Photos from the image-classification dataset "data_balanced" in the GitHub repository Xiaolingford/Pomeranians. Its 2 classes are: algae, microplastics.

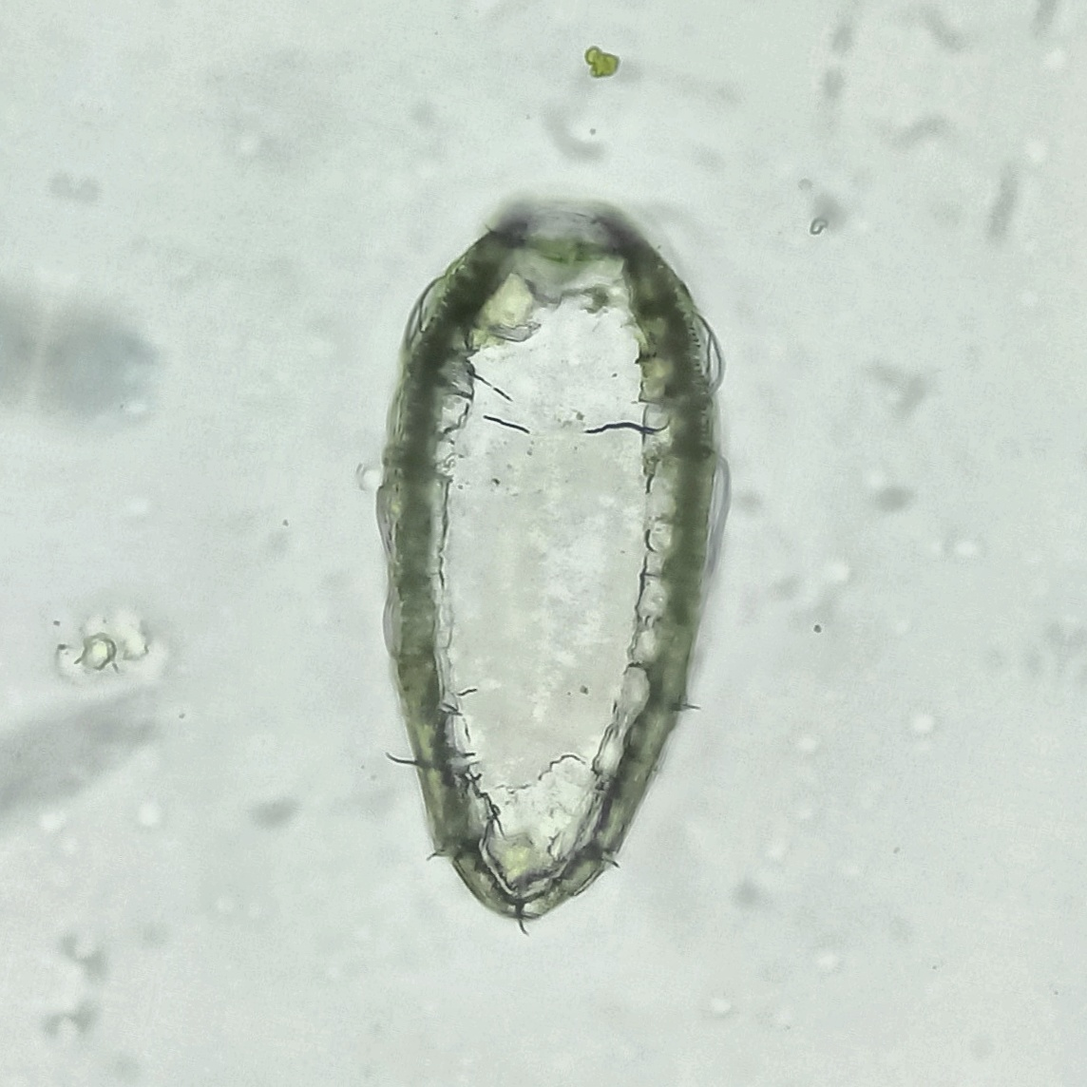
Label: algae

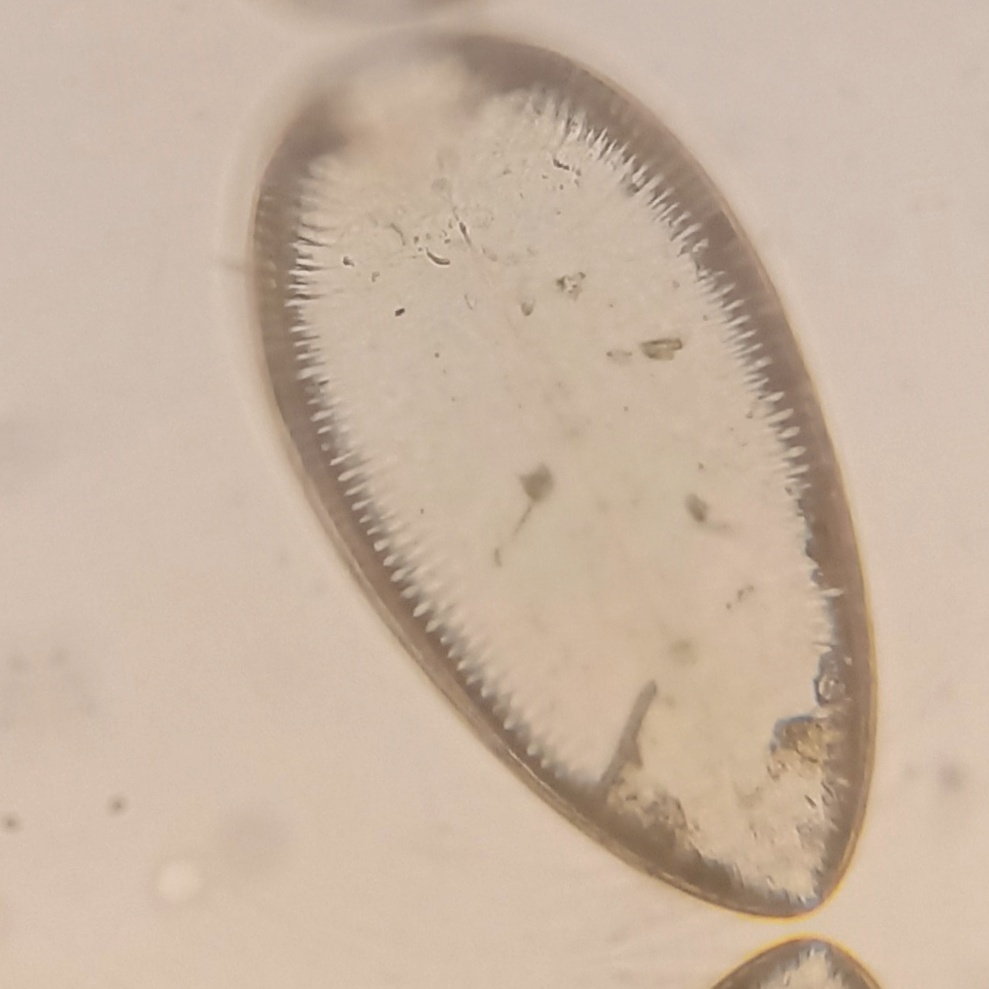
Label: algae

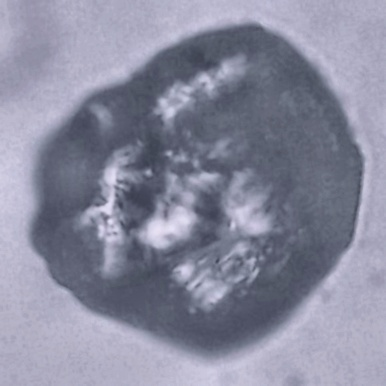
Label: microplastics

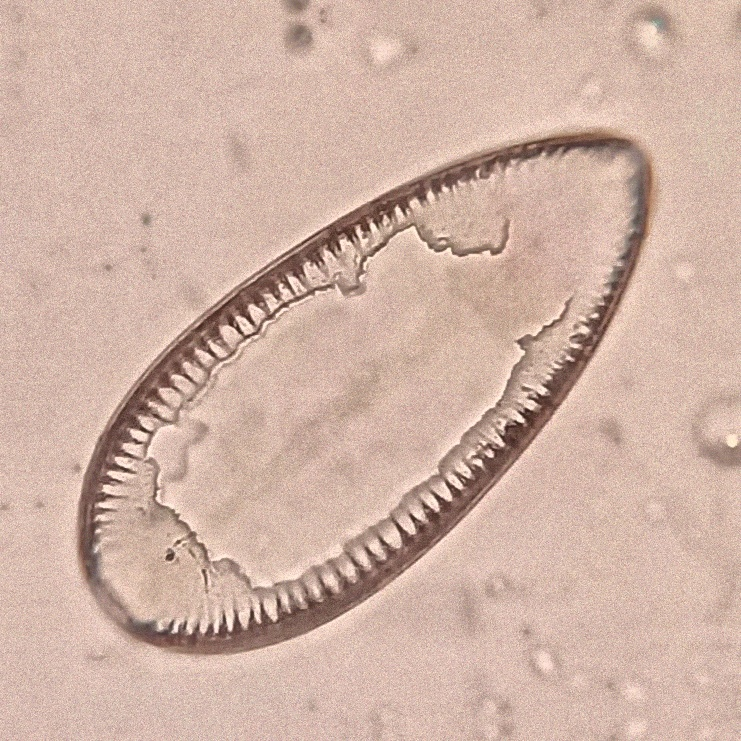
Label: algae

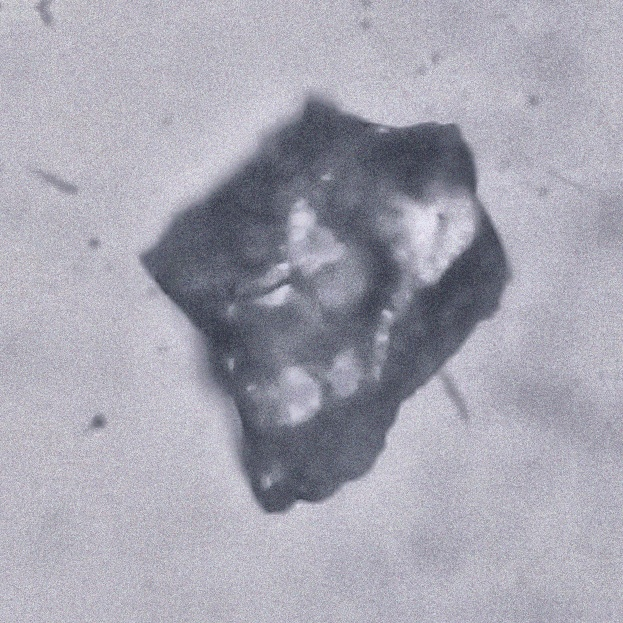
Label: microplastics

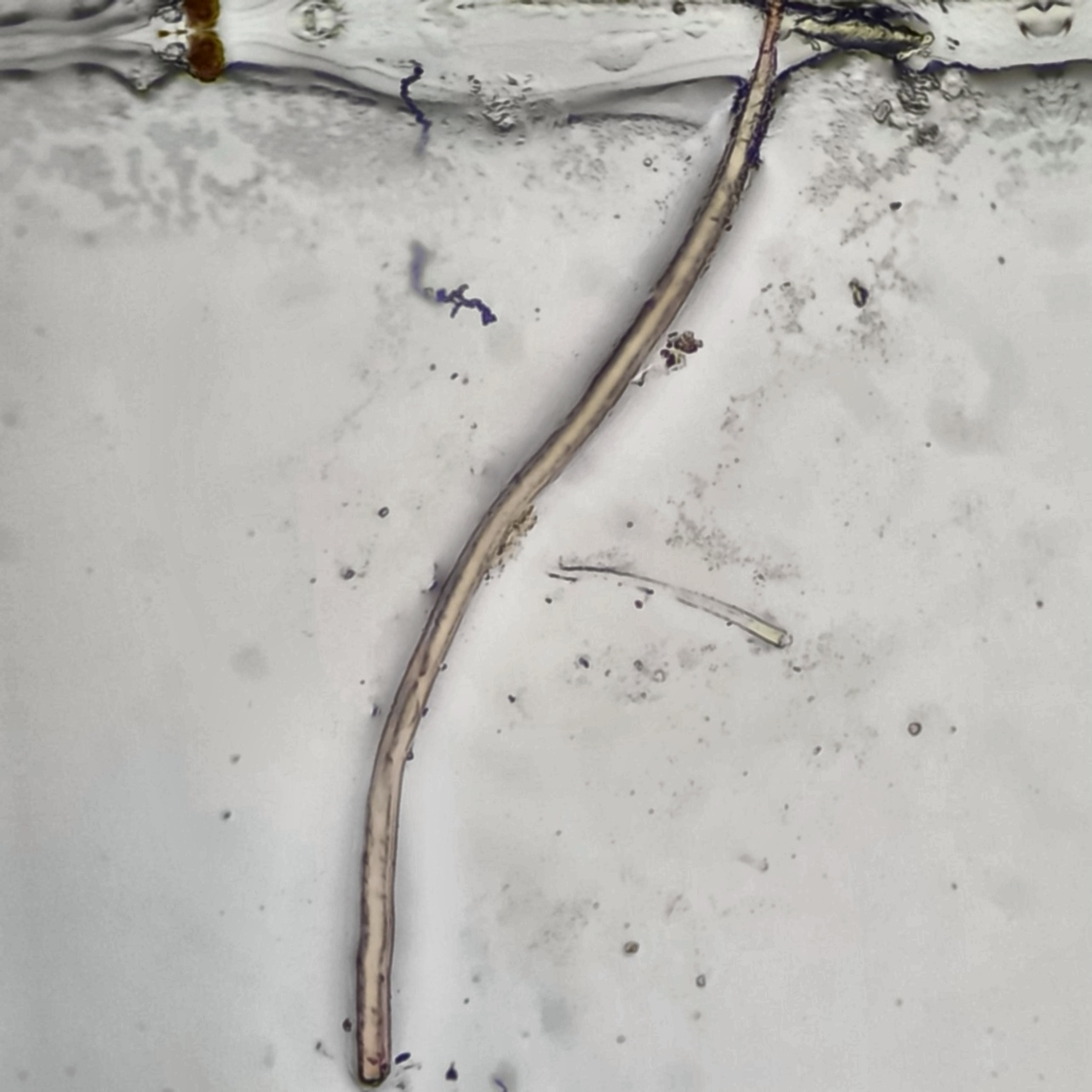
Label: microplastics
